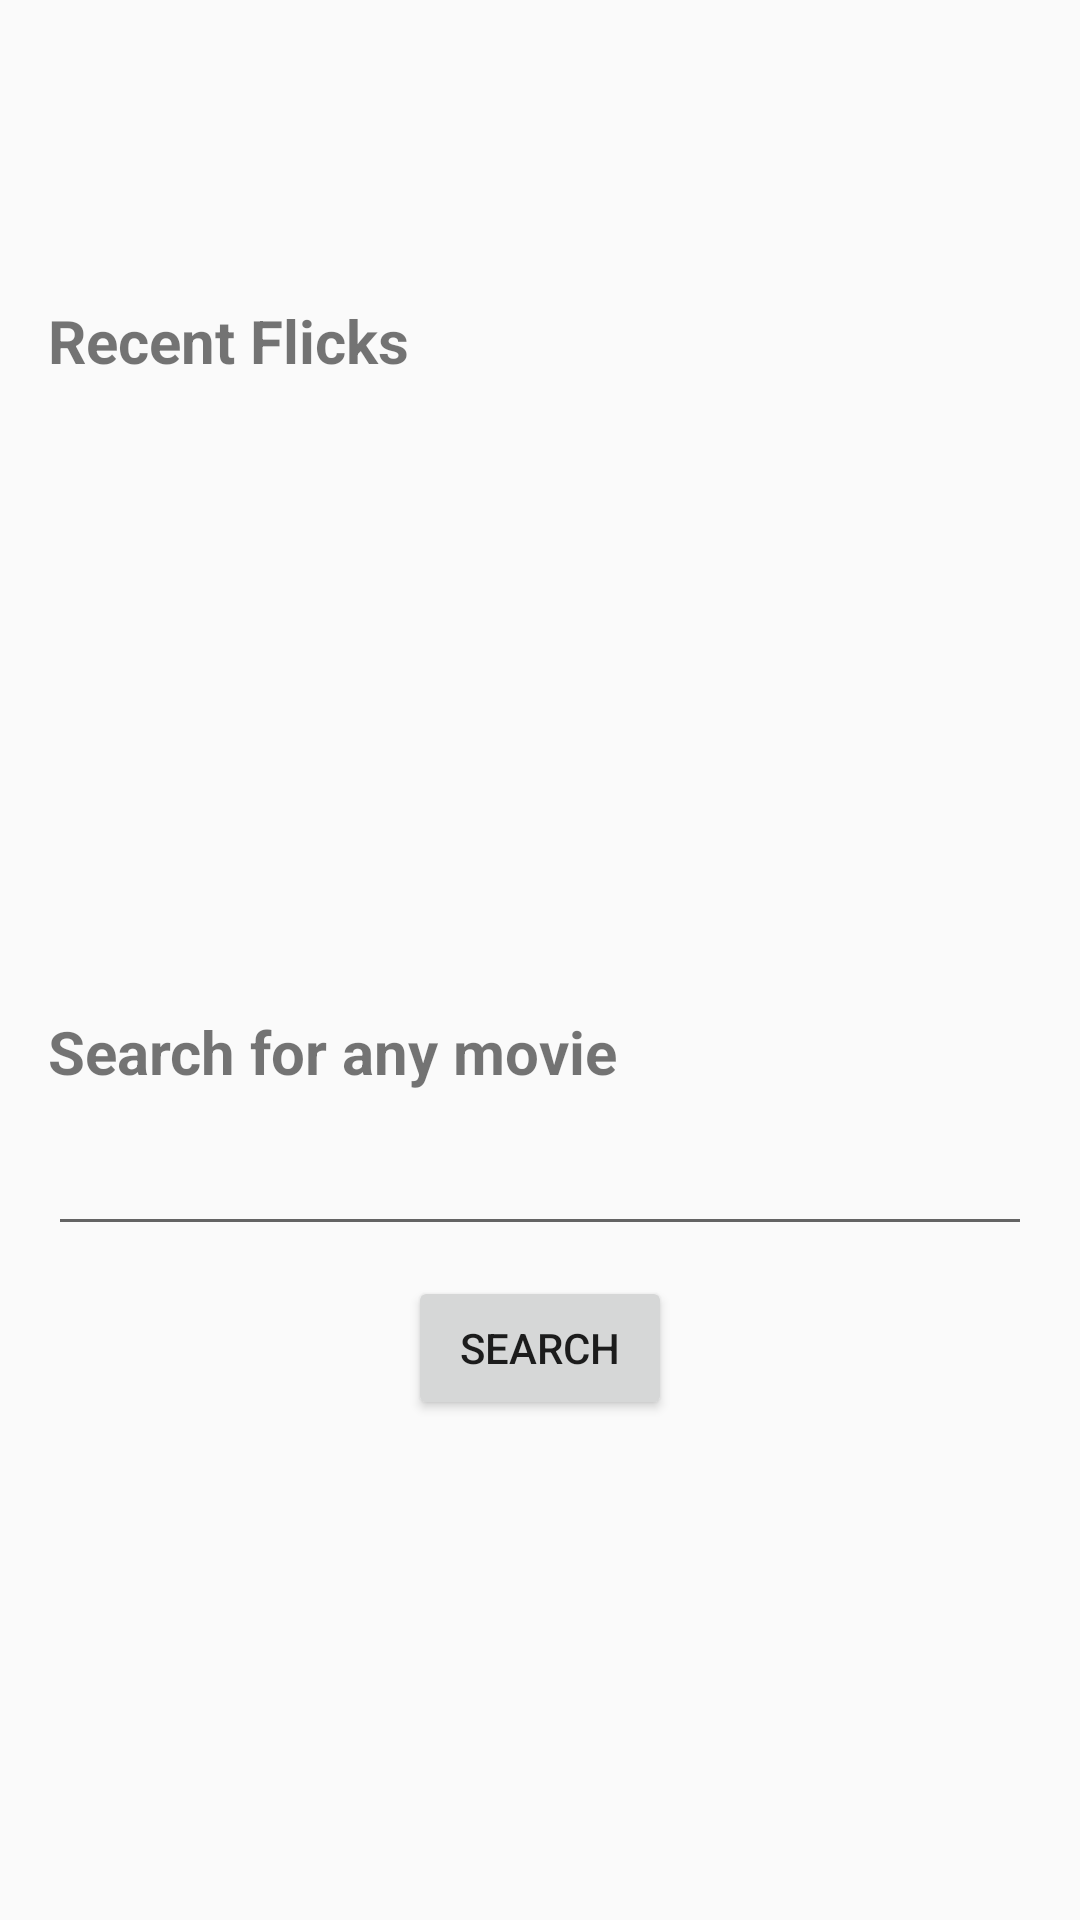

Produce the Android XML layout that renders to this screen, including the resource entries it uses.
<!-- AndroidManifest.xml: application theme AppTheme -->
<!-- res/layout/activity_movies.xml -->
<?xml version="1.0" encoding="utf-8"?>
<ScrollView  xmlns:android="http://schemas.android.com/apk/res/android"
    xmlns:tools="http://schemas.android.com/tools"
    android:layout_height="match_parent"
    android:layout_width="match_parent">
<RelativeLayout
    android:layout_width="match_parent"
    android:layout_height="match_parent"

    tools:context="com.example.android.magtanium.Movies">

<TextView
    android:layout_width="wrap_content"
    android:layout_height="wrap_content"
    android:text="Recent Flicks"
    android:id="@+id/Rec_fli"
    android:textSize="20sp"
    android:layout_marginLeft="16dp"
    android:layout_marginTop="100dp"
    android:textStyle="bold"
    />
    <ListView
        android:layout_width="match_parent"
        android:layout_height="200dp"
        android:layout_marginTop="10dp"
        android:layout_below="@id/Rec_fli"
        android:id="@+id/flixlist"></ListView>

<TextView
    android:layout_width="wrap_content"
    android:layout_height="wrap_content"
    android:text="Search for any movie"
    android:textSize="20sp"
    android:id="@+id/for_mov"
    android:layout_below="@id/flixlist"
    android:textStyle="bold"
    android:layout_marginLeft="16dp"/>

    <EditText
        android:layout_width="match_parent"
        android:layout_height="wrap_content"
        android:layout_marginTop="10dp"
        android:layout_marginLeft="16dp"
        android:id="@+id/ed_text"
        android:layout_marginRight="16dp"
        android:layout_below="@id/for_mov"/>
    <Button
        android:layout_width="wrap_content"
        android:layout_height="wrap_content"
        android:layout_below="@id/ed_text"
        android:layout_marginTop="10dp"
        android:text="Search"
        android:layout_centerHorizontal="true"/>
</RelativeLayout>
</ScrollView>
<!-- resources referenced by this layout -->
<resources>
  <style name="AppTheme" parent="Theme.AppCompat.Light.DarkActionBar">
          
          <item name="colorPrimary">#E53935</item>
          <item name="colorPrimaryDark">#D32F2F</item>
          <item name="colorAccent">#D32F2F</item>
      </style>
</resources>
